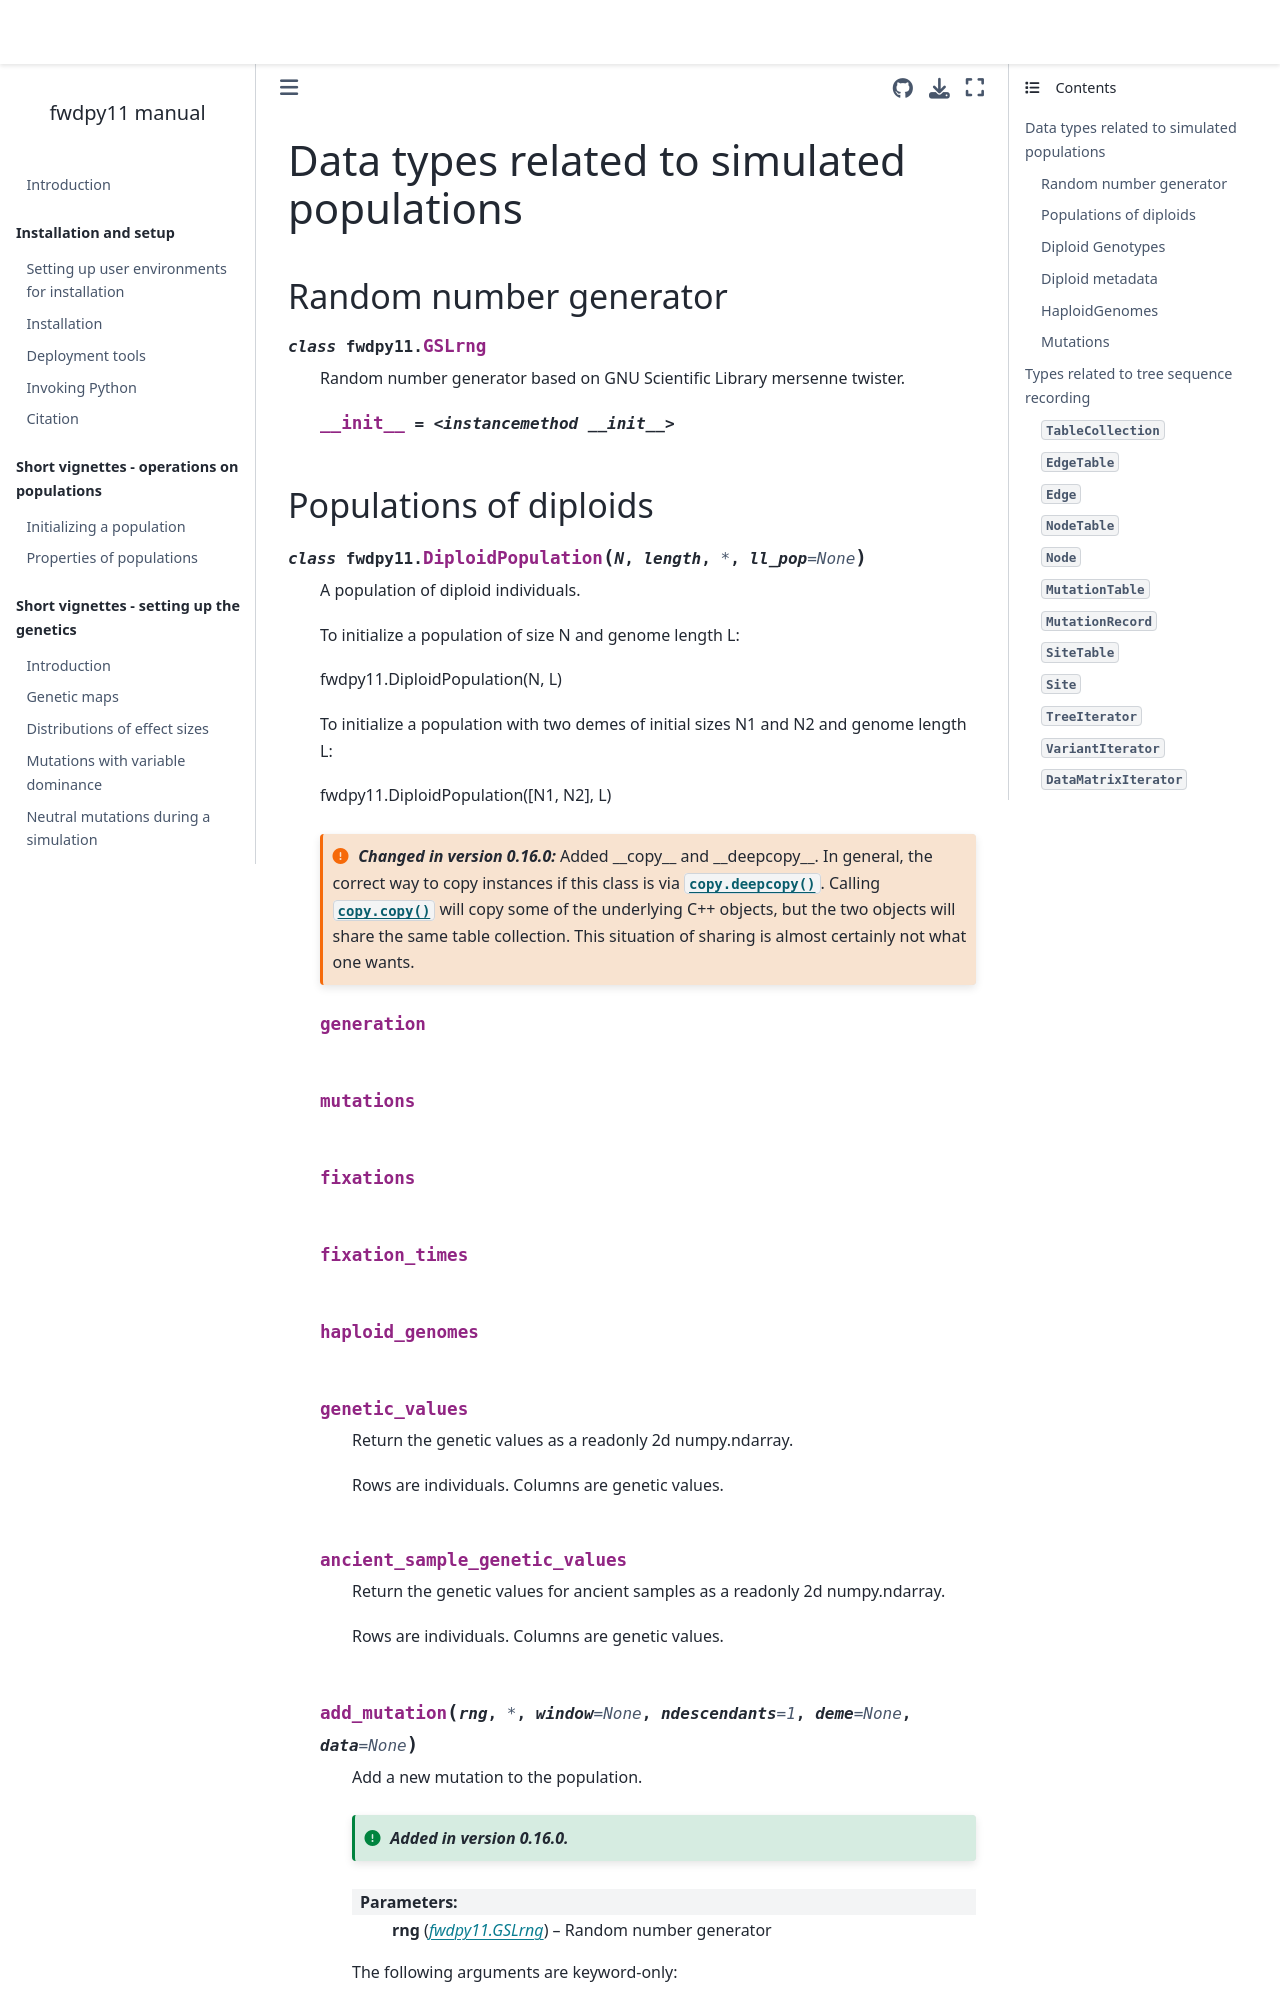

repository: molpopgen/fwdpy11 · page: pages/types.html · generator: jekyll

---
jupytext:
  formats: md:myst
  text_representation:
    extension: .md
    format_name: myst
kernelspec:
  display_name: Python 3
  language: python
  name: python3
---

(data-types)=

# Data types related to simulated populations

## Random number generator

```{eval-rst}
.. autoclass:: fwdpy11.GSLrng

    .. autoattribute:: __init__

```
